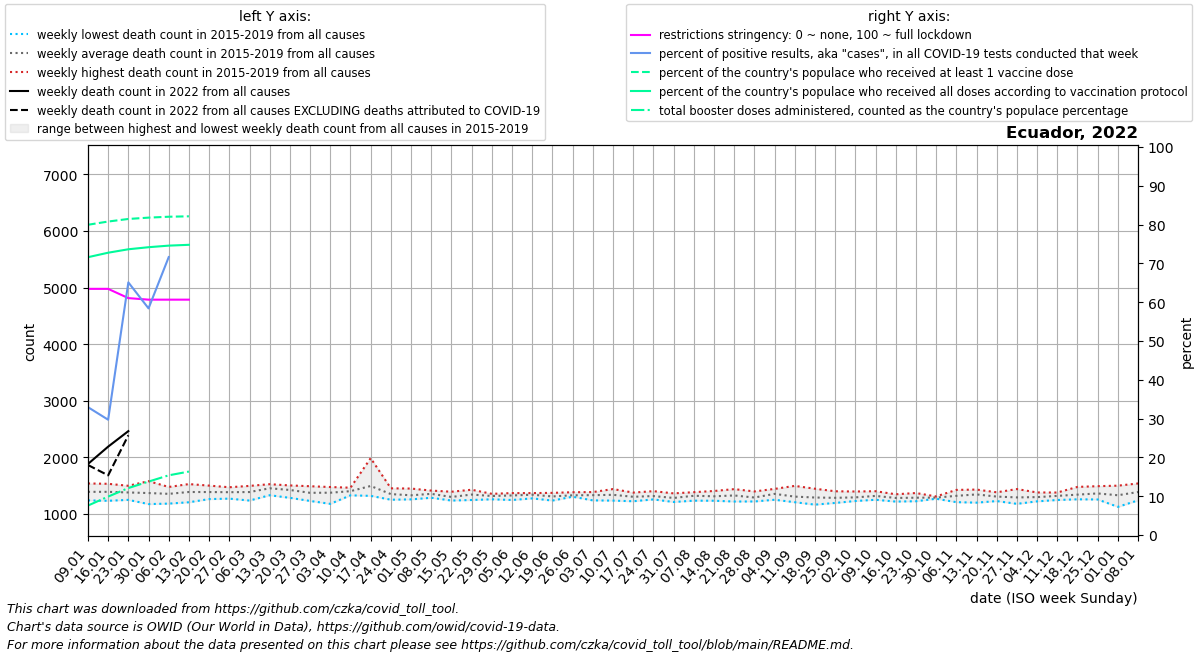

The table this chart was drawn from, first rows:
date, location, time_unit, time, deaths_2010_all_ages, deaths_2011_all_ages, deaths_2012_all_ages, deaths_2013_all_ages, deaths_2014_all_ages, deaths_2015_all_ages, deaths_2016_all_ages, deaths_2017_all_ages, deaths_2018_all_ages, deaths_2019_all_ages, deaths_2020_all_ages, deaths_2021_all_ages, deaths_2022_all_ages, new_deaths, new_cases_smoothed, new_tests_smoothed, positive_test_percent, stringency_index, people_vaccinated, people_fully_vaccinated
2022-01-09, Ecuador, weekly, 1, , , , , , 1327, 1241, 1351, 1502, 1540, 1369, 2002, 1884, 18.0, 10815, 32888, 32.95, 63.43, 14301246, 12806230
2022-01-16, Ecuador, weekly, 2, , , , , , 1234, 1270, 1426, 1496, 1534, 1566, 2193, 2190, 507.0, 21318, 62323, 29.71, 63.43, 14449861, 13013206
2022-01-23, Ecuador, weekly, 3, , , , , , 1305, 1250, 1359, 1492, 1499, 1517, 2338, 2464, 73.0, 59567, 91509, 65.1, 61.05, 14568316, 13171288
2022-01-30, Ecuador, weekly, 4, , , , , , 1176, 1265, 1303, 1581, 1528, 1461, 2197, , 83.0, 44283, 76247, 58.4, 60.65, 14630285, 13266826
2022-02-06, Ecuador, weekly, 5, , , , , , 1184, 1339, 1364, 1418, 1478, 1360, 2231, , 171.0, 49812, 61374, 71.62, 60.65, 14671515, 13339457
2022-02-13, Ecuador, weekly, 6, , , , , , 1208, 1391, 1423, 1395, 1529, 1427, 2210, , 0.0, 0.0, 0.0, , 60.65, 14690764, 13377397
2022-02-20, Ecuador, weekly, 7, , , , , , 1301, 1264, 1400, 1502, 1475, 1504, 2250, , , , , , , , 
2022-02-27, Ecuador, weekly, 8, , , , , , 1272, 1291, 1473, 1451, 1441, 1477, 2275, , , , , , , , 
2022-03-06, Ecuador, weekly, 9, , , , , , 1238, 1327, 1497, 1413, 1467, 1538, 2216, , , , , , , , 
2022-03-13, Ecuador, weekly, 10, , , , , , 1332, 1470, 1527, 1432, 1513, 1439, 2416, , , , , , , , 
2022-03-20, Ecuador, weekly, 11, , , , , , 1286, 1434, 1500, 1399, 1505, 1470, 2628, , , , , , , , 
2022-03-27, Ecuador, weekly, 12, , , , , , 1231, 1389, 1491, 1283, 1480, 1518, 2707, , , , , , , , 
2022-04-03, Ecuador, weekly, 13, , , , , , 1180, 1466, 1477, 1330, 1430, 3750, 2848, , , , , , , , 
2022-04-10, Ecuador, weekly, 14, , , , , , 1330, 1399, 1441, 1383, 1465, 7203, 3042, , , , , , , , 
2022-04-17, Ecuador, weekly, 15, , , , , , 1321, 1987, 1411, 1369, 1389, 6379, 3134, , , , , , , , 
2022-04-24, Ecuador, weekly, 16, , , , , , 1253, 1302, 1454, 1334, 1417, 4461, 3258, , , , , , , , 
2022-05-01, Ecuador, weekly, 17, , , , , , 1310, 1259, 1321, 1316, 1450, 3472, 3082, , , , , , , , 
2022-05-08, Ecuador, weekly, 18, , , , , , 1287, 1363, 1363, 1356, 1414, 2819, 2893, , , , , , , , 
2022-05-15, Ecuador, weekly, 19, , , , , , 1288, 1238, 1394, 1274, 1315, 2602, 2572, , , , , , , , 
2022-05-22, Ecuador, weekly, 20, , , , , , 1335, 1248, 1352, 1429, 1355, 2301, 2379, , , , , , , , 
2022-05-29, Ecuador, weekly, 21, , , , , , 1340, 1260, 1357, 1286, 1349, 2139, 2181, , , , , , , , 
2022-06-05, Ecuador, weekly, 22, , , , , , 1366, 1293, 1362, 1248, 1370, 2113, 1988, , , , , , , , 
2022-06-12, Ecuador, weekly, 23, , , , , , 1345, 1276, 1364, 1370, 1350, 2077, 1972, , , , , , , , 
2022-06-19, Ecuador, weekly, 24, , , , , , 1238, 1242, 1344, 1357, 1374, 2173, 1931, , , , , , , , 
2022-06-26, Ecuador, weekly, 25, , , , , , 1322, 1333, 1306, 1309, 1385, 2136, 1907, , , , , , , , 
2022-07-03, Ecuador, weekly, 26, , , , , , 1318, 1241, 1342, 1388, 1377, 2134, 1826, , , , , , , , 
2022-07-10, Ecuador, weekly, 27, , , , , , 1291, 1237, 1313, 1415, 1441, 2236, 1878, , , , , , , , 
2022-07-17, Ecuador, weekly, 28, , , , , , 1243, 1226, 1379, 1368, 1308, 2425, 1808, , , , , , , , 
2022-07-24, Ecuador, weekly, 29, , , , , , 1285, 1258, 1317, 1324, 1404, 2527, 1738, , , , , , , , 
2022-07-31, Ecuador, weekly, 30, , , , , , 1213, 1248, 1312, 1283, 1365, 2562, 1763, , , , , , , , 
2022-08-07, Ecuador, weekly, 31, , , , , , 1236, 1243, 1386, 1376, 1372, 2537, 1613, , , , , , , , 
2022-08-14, Ecuador, weekly, 32, , , , , , 1235, 1308, 1262, 1355, 1407, 2475, 1579, , , , , , , , 
2022-08-21, Ecuador, weekly, 33, , , , , , 1221, 1238, 1306, 1440, 1436, 2372, 1544, , , , , , , , 
2022-08-28, Ecuador, weekly, 34, , , , , , 1252, 1267, 1222, 1318, 1399, 2194, 1611, , , , , , , , 
2022-09-04, Ecuador, weekly, 35, , , , , , 1252, 1346, 1294, 1444, 1444, 2075, 1564, , , , , , , , 
2022-09-11, Ecuador, weekly, 36, , , , , , 1209, 1213, 1258, 1361, 1497, 2067, 1522, , , , , , , , 
2022-09-18, Ecuador, weekly, 37, , , , , , 1166, 1245, 1227, 1373, 1447, 1943, 1537, , , , , , , , 
2022-09-25, Ecuador, weekly, 38, , , , , , 1196, 1280, 1259, 1296, 1402, 1877, 1494, , , , , , , , 
2022-10-02, Ecuador, weekly, 39, , , , , , 1240, 1250, 1230, 1352, 1398, 1782, 1602, , , , , , , , 
2022-10-09, Ecuador, weekly, 40, , , , , , 1252, 1309, 1310, 1403, 1325, 1698, 1489, , , , , , , , 
2022-10-16, Ecuador, weekly, 41, , , , , , 1234, 1303, 1220, 1315, 1349, 1826, 1540, , , , , , , , 
2022-10-23, Ecuador, weekly, 42, , , , , , 1226, 1226, 1293, 1326, 1371, 1713, 1466, , , , , , , , 
2022-10-30, Ecuador, weekly, 43, , , , , , 1278, 1270, 1285, 1311, 1306, 1756, 1462, , , , , , , , 
2022-11-06, Ecuador, weekly, 44, , , , , , 1210, 1282, 1319, 1370, 1426, 1680, 1455, , , , , , , , 
2022-11-13, Ecuador, weekly, 45, , , , , , 1201, 1395, 1309, 1394, 1432, 1669, 1573, , , , , , , , 
2022-11-20, Ecuador, weekly, 46, , , , , , 1229, 1303, 1288, 1337, 1384, 1760, 1592, , , , , , , , 
2022-11-27, Ecuador, weekly, 47, , , , , , 1180, 1242, 1261, 1344, 1441, 1808, 1572, , , , , , , , 
2022-12-04, Ecuador, weekly, 48, , , , , , 1224, 1232, 1325, 1331, 1381, 1710, 1510, , , , , , , , 
2022-12-11, Ecuador, weekly, 49, , , , , , 1248, 1295, 1329, 1380, 1350, 1792, 1625, , , , , , , , 
2022-12-18, Ecuador, weekly, 50, , , , , , 1260, 1267, 1260, 1447, 1479, 1661, 1619, , , , , , , , 
2022-12-25, Ecuador, weekly, 51, , , , , , 1257, 1370, 1341, 1492, 1359, 1776, 1696, , , , , , , , 
2023-01-01, Ecuador, weekly, 52, , , , , , 1242, 1447, 1342, 1501, 1127, 1776, 1746, , , , , , , , 
2023-01-08, Ecuador, weekly, 1, , , , , 1327, 1242, 1351, 1502, 1540, 1369, 1911, 1884, , , , , , , , 
